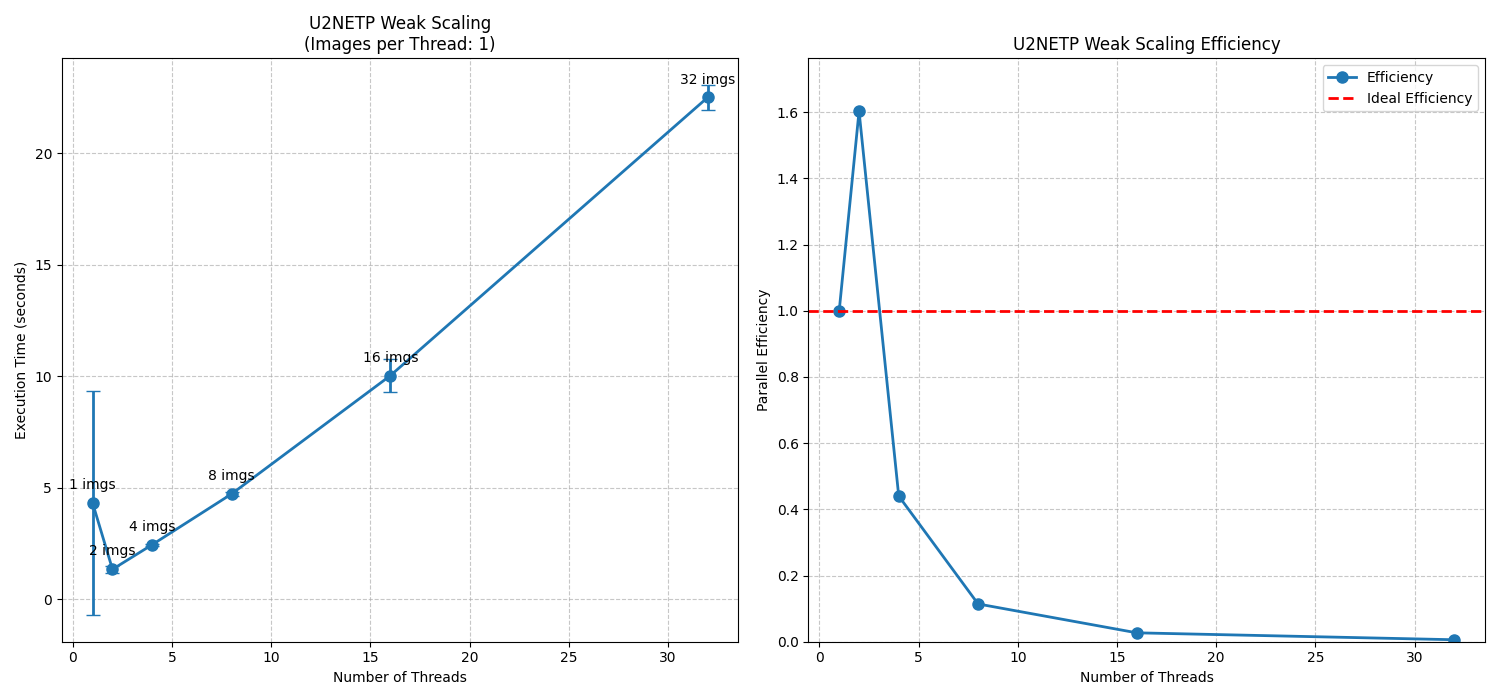

Values plotted in this chart, from the file beside it:
Threads, Mean Time (s), Std Dev (s), Images, Repeats
1, 4.313, 5.024, 1, 3
2, 1.345, 0.1456, 2, 3
4, 2.45, 0.0441, 4, 3
8, 4.724, 0.0812, 8, 3
16, 10.03, 0.7328, 16, 3
32, 22.51, 0.5712, 32, 3
